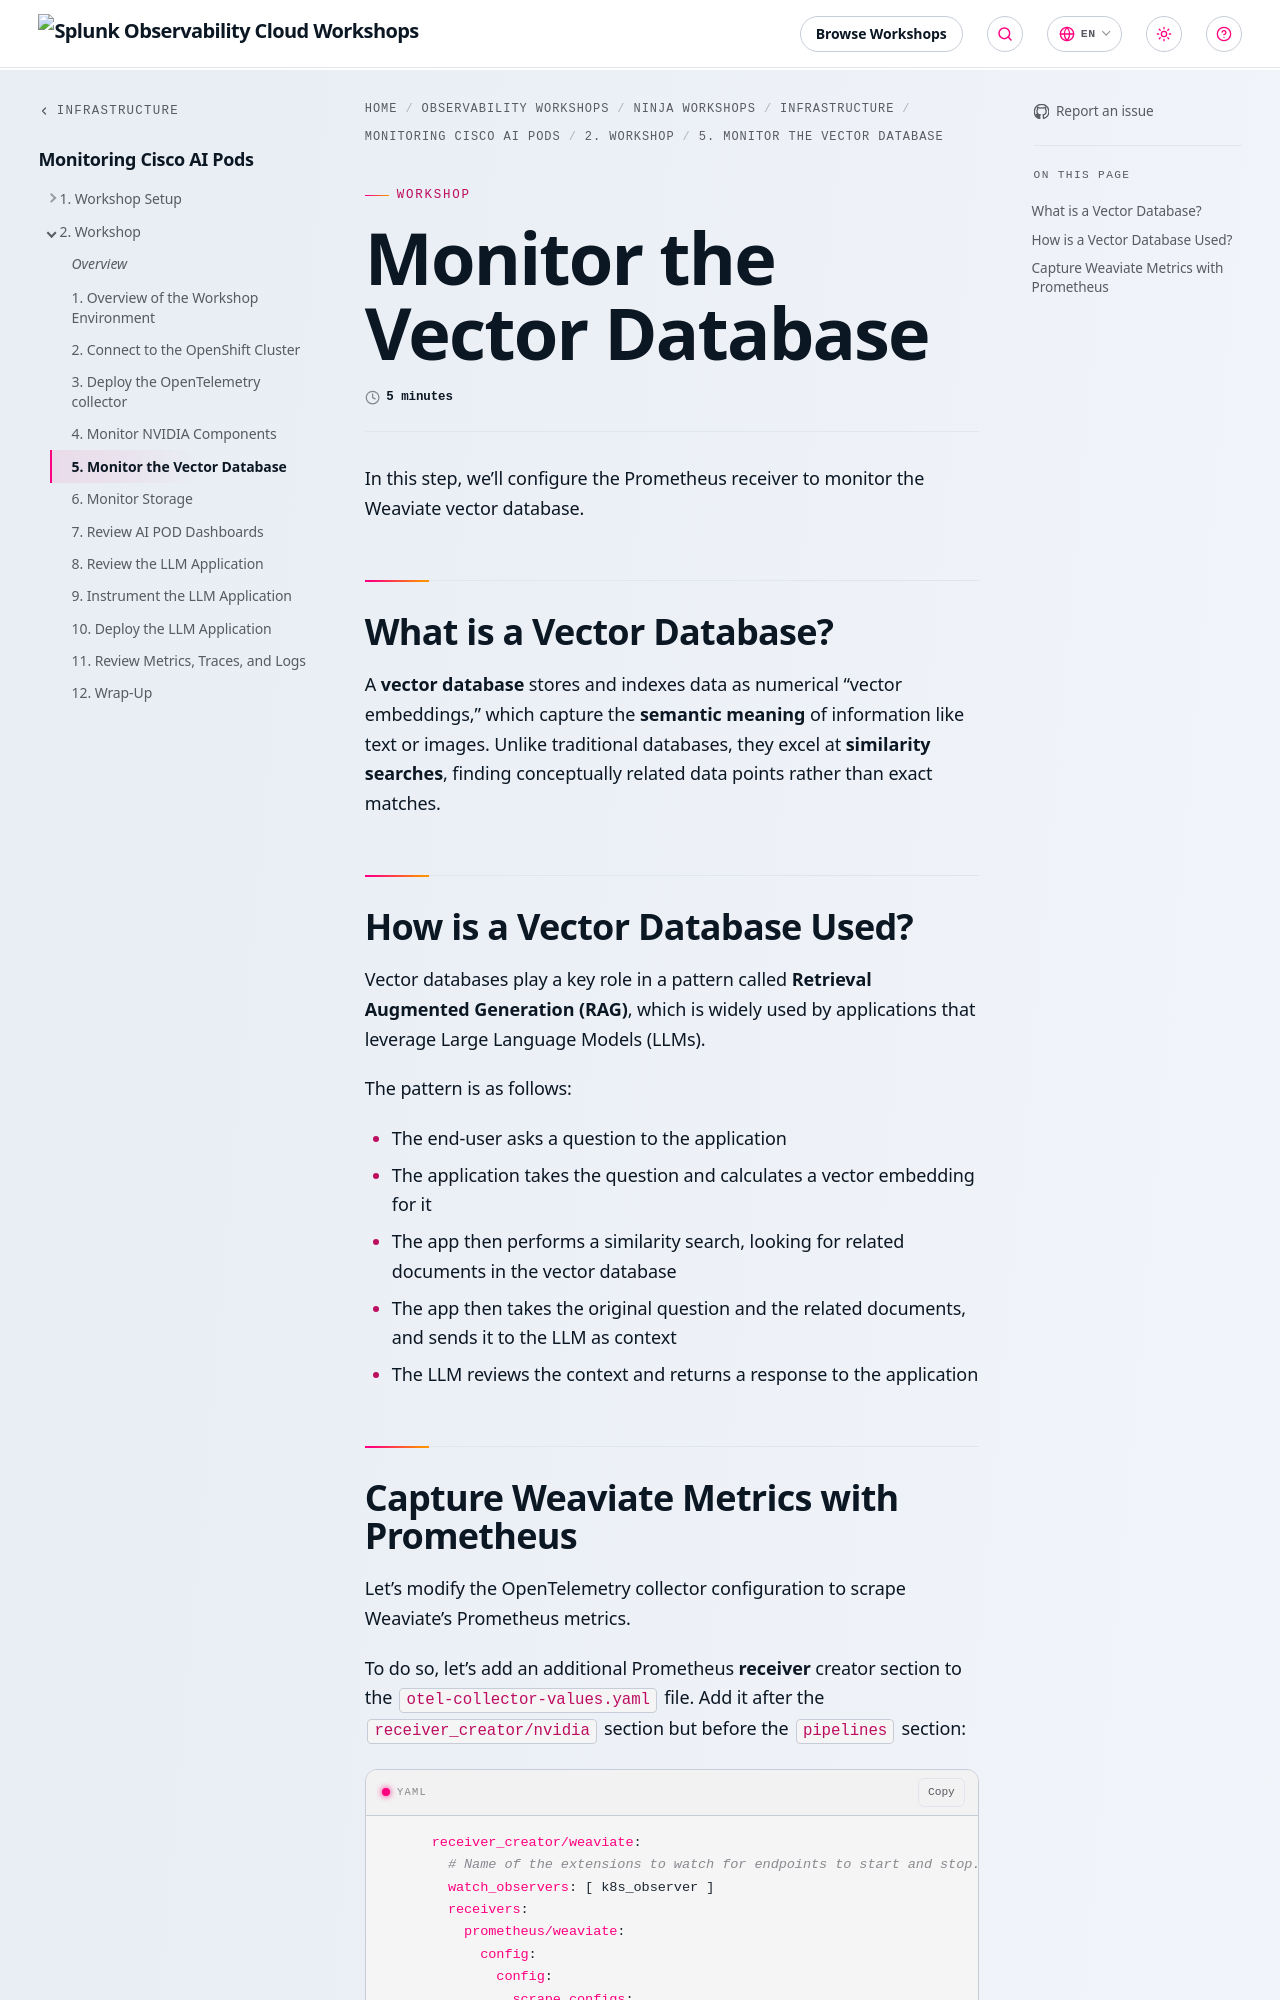

repository: splunk/observability-workshop · page: en/ninja-workshops/infrastructure/2-cisco-ai-pods/2-workshop/5-monitor-vector-db/index.html · generator: mkdocs

---
title: Monitor the Vector Database
linkTitle: 5. Monitor the Vector Database
weight: 5
time: 5 minutes
---

In this step, we'll configure the Prometheus receiver to monitor the Weaviate vector database.

## What is a Vector Database?

A **vector database** stores and indexes data as numerical "vector embeddings," which capture
the **semantic meaning** of information like text or images. Unlike traditional databases,
they excel at **similarity searches**, finding conceptually related data points rather
than exact matches.

## How is a Vector Database Used?

Vector databases play a key role in a pattern called
**Retrieval Augmented Generation (RAG)**, which is widely used by
applications that leverage Large Language Models (LLMs).

The pattern is as follows:

* The end-user asks a question to the application
* The application takes the question and calculates a vector embedding for it
* The app then performs a similarity search, looking for related documents in the vector database
* The app then takes the original question and the related documents, and sends it to the LLM as context
* The LLM reviews the context and returns a response to the application
